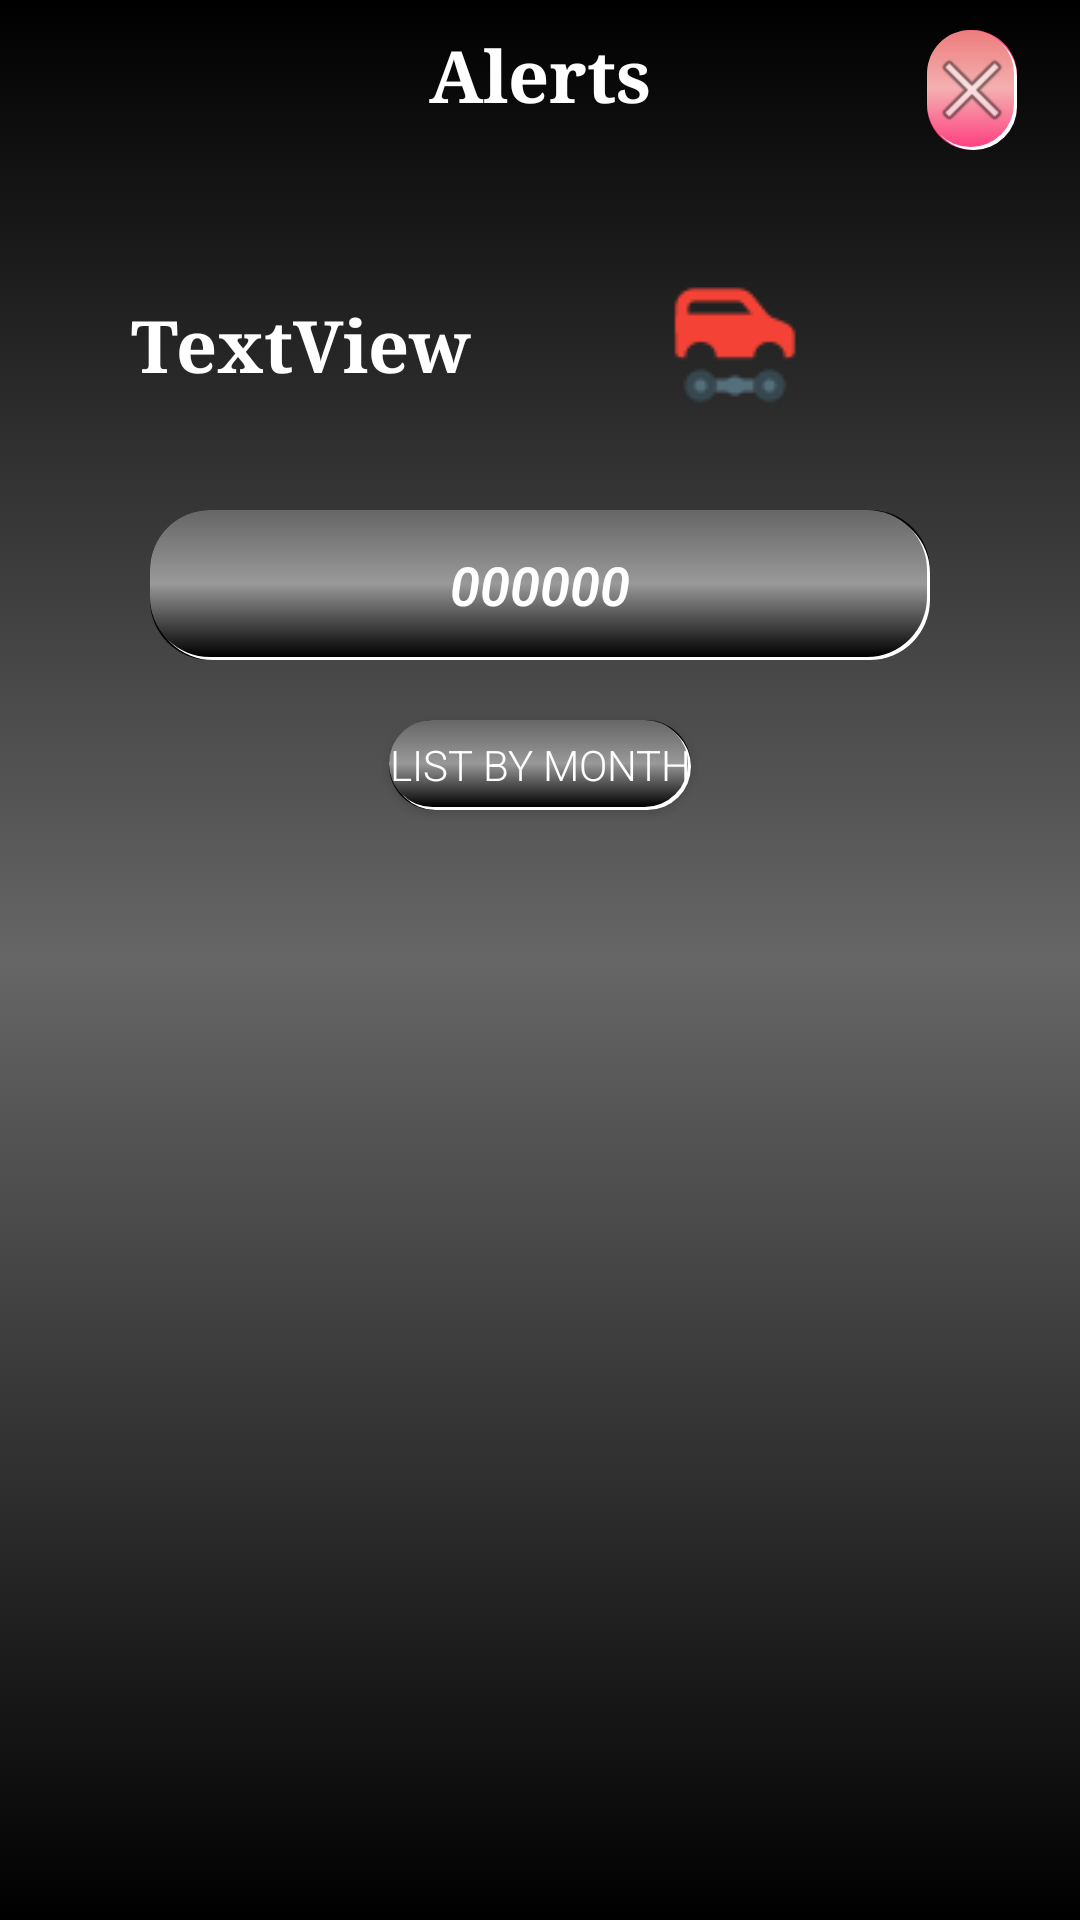

Produce the Android XML layout that renders to this screen, including the resource entries it uses.
<!-- AndroidManifest.xml: application theme AppTheme -->
<!-- res/layout/listado_activity.xml -->
<?xml version="1.0" encoding="utf-8"?>
<androidx.constraintlayout.widget.ConstraintLayout
    xmlns:android="http://schemas.android.com/apk/res/android"
    xmlns:app="http://schemas.android.com/apk/res-auto"
    android:layout_width="match_parent"
    android:layout_height="match_parent">

    <RelativeLayout
        android:layout_width="match_parent"
        android:layout_height="match_parent"
        android:background="@drawable/background1">

        <LinearLayout
            android:layout_width="match_parent"
            android:layout_height="match_parent"
            android:orientation="vertical">

            <LinearLayout
                android:layout_width="match_parent"
                android:layout_height="wrap_content"
                android:orientation="vertical">

                <TextView
                    android:id="@+id/textView6"
                    android:layout_width="match_parent"
                    android:layout_height="50dp"

                    android:layout_marginBottom="20dp"
                    android:layout_weight="1"
                    android:fontFamily="serif"
                    android:gravity="center"
                    android:text="@string/alertas"
                    android:textColor="@android:color/white"
                    android:textSize="24sp"
                    android:textStyle="bold" />
            </LinearLayout>


            <LinearLayout
                android:layout_width="match_parent"
                android:layout_height="wrap_content"
                android:layout_marginTop="20dp"
                android:layout_marginBottom="20dp"
                android:orientation="horizontal">

                <TextView
                    android:id="@+id/txtListAlertAuto"
                    android:layout_width="match_parent"
                    android:layout_height="match_parent"
                    android:layout_marginStart="20dp"
                    android:layout_weight="1"
                    android:fontFamily="serif"
                    android:gravity="center"
                    android:text="TextView"
                    android:textSize="24sp"
                    android:textStyle="bold" />

                <ImageView
                    android:id="@+id/imgListAlertAuto"
                    android:layout_width="match_parent"
                    android:layout_height="wrap_content"
                    android:layout_marginEnd="50dp"
                    android:layout_weight="1"
                    app:srcCompat="@drawable/automotriz" />
            </LinearLayout>

            <LinearLayout
                android:layout_width="match_parent"
                android:layout_height="70dp"
                android:gravity="center"
                android:orientation="horizontal">

                <TextView
                    android:id="@+id/txtKmAutoAlerta"
                    android:layout_width="wrap_content"
                    android:layout_height="50dp"
                    android:layout_marginStart="50dp"
                    android:layout_marginTop="10dp"
                    android:layout_marginEnd="50dp"
                    android:layout_marginBottom="10dp"
                    android:layout_weight="1"
                    android:background="@drawable/rounded_shadow1"
                    android:gravity="center"
                    android:text="000000"
                    android:textSize="18sp"
                    android:textStyle="bold|italic" />
            </LinearLayout>

            <LinearLayout
                android:layout_width="match_parent"
                android:layout_height="50dp"
                android:gravity="center"
                android:orientation="horizontal">

                <Button
                    android:id="@+id/btnListarPor"
                    android:layout_width="wrap_content"
                    android:layout_height="wrap_content"
                    android:layout_marginTop="10dp"
                    android:layout_marginBottom="10dp"
                    android:background="@drawable/rounded_shadow1"
                    android:text="@string/listarPorMes"
                    android:textColor="@android:color/white" />

            </LinearLayout>


            <ListView
                android:id="@+id/list1"
                android:layout_width="match_parent"
                android:layout_height="match_parent"
                android:layout_margin="10dp" />
        </LinearLayout>

        <ImageButton
            android:id="@+id/imgBtnClose"
            android:layout_width="30dp"
            android:layout_height="40dp"
            android:layout_alignParentTop="true"
            android:layout_alignParentEnd="true"
            android:layout_marginTop="10dp"
            android:layout_marginEnd="21dp"
            android:background="@drawable/rounded_shadow_red"
            android:src="@android:drawable/ic_menu_close_clear_cancel" />

    </RelativeLayout>

</androidx.constraintlayout.widget.ConstraintLayout>
<!-- resources referenced by this layout -->
<resources>
  <!-- drawable background1 (drawable) -->
  <?xml version="1.0" encoding="utf-8"?>
  <selector xmlns:android="http://schemas.android.com/apk/res/android">
      <item>
          <shape>
              <gradient
                  android:angle="90"
                  android:endColor = "@color/negro"
                  android:centerColor="@color/gris"
                  android:startColor="@color/negro"
                  android:type="linear" />
          </shape>
      </item>
  </selector>
  <!-- drawable rounded_shadow1 (drawable-mdpi) -->
  <?xml version="1.0" encoding="UTF-8"?>
  <layer-list xmlns:android="http://schemas.android.com/apk/res/android">
     <item>
         <shape
             >
      <solid android:color="@color/negro"/>
  
      <padding android:left="0dp"
          android:top="0dp"
          android:right="0dp"
          android:bottom="0dp"
          />
  
      <corners android:bottomRightRadius="20dp" android:bottomLeftRadius="20dp"
          android:topLeftRadius="20dp" android:topRightRadius="20dp"/>
         </shape>
     </item>
      <item
          android:left="1dp"
          android:top="1dp">
          <shape
              >
              <solid android:color="#ffffff"/>
  
              <padding android:left="0dp"
                  android:top="0dp"
                  android:right="0dp"
                  android:bottom="0dp"
                  />
  
              <corners android:bottomRightRadius="20dp"
                  android:bottomLeftRadius="20dp"
                  android:topLeftRadius="20dp"
                  android:topRightRadius="20dp"/>
          </shape>
      </item>
      <item android:right="1dp"
          android:bottom="1dp">
          <shape>
          <gradient
              android:angle="90"
              android:endColor = "@color/gris"
              android:centerColor="@color/grisclaro"
              android:startColor="@color/negro"
              android:type="linear"/>
  
          <padding android:left="0dp"
              android:top="0dp"
              android:right="0dp"
              android:bottom="0dp"
              />
  
          <corners android:bottomRightRadius="20dp" android:bottomLeftRadius="20dp"
              android:topLeftRadius="20dp" android:topRightRadius="20dp"/>
          </shape>
      </item>
  
  </layer-list>
  <string name="alertas">Alerts</string>
  <string name="listarPorMes">List By Month</string>
  <style name="AppTheme" parent="Theme.AppCompat.Light.DarkActionBar">
          
          <item name="colorPrimary">@color/colorPrimary</item>
          <item name="colorPrimaryDark">@color/colorPrimaryDark</item>
          <item name="colorAccent">@color/colorAccent</item>
          <item name="android:textColor">#ffffff</item>
          <item name="android:textColorPrimary">#ffffff</item>
          <item name="android:textColorHint">#ffffff</item>
          <item name="android:fontFamily">sans-serif-light</item>
  
      </style>
  <color name="negro">#000000</color>
  <color name="gris">#666666</color>
  <color name="grisclaro">#999999</color>
  <color name="colorAccent">#FF4081</color>
  <color name="rojoclaro">#ed7c7c</color>
  <color name="rosa">#f4b0b0</color>
  <color name="colorPrimary">#1F2339</color>
  <color name="colorPrimaryDark">#13162A</color>
</resources>
